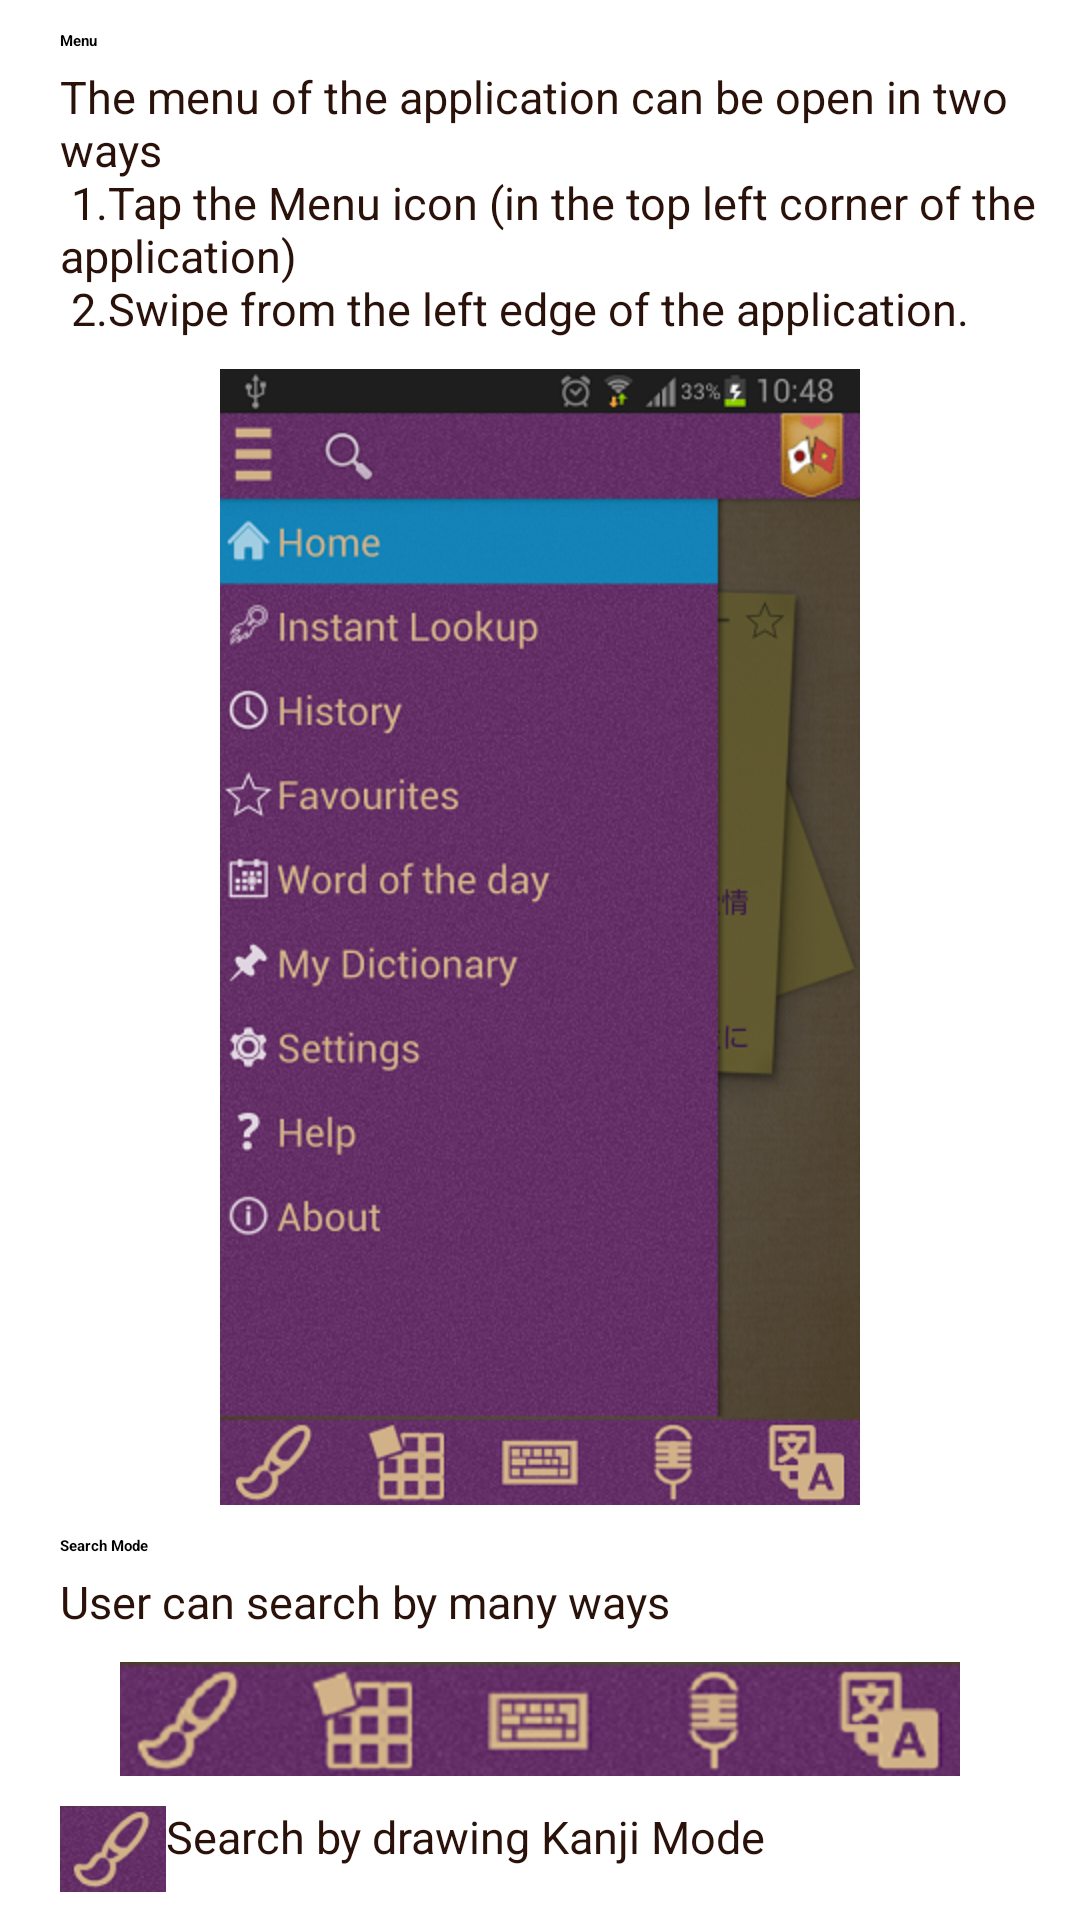

Reconstruct the res/layout file that produces this screen, plus the resources it refers to.
<!-- AndroidManifest.xml: application theme CustomActionBarTheme -->
<!-- res/layout/help_layout.xml -->
<ScrollView xmlns:android="http://schemas.android.com/apk/res/android"
    android:layout_width="fill_parent"
    android:layout_height="fill_parent"
    android:background="@drawable/textview_background" >

    <LinearLayout
        android:layout_width="fill_parent"
        android:layout_height="wrap_content"
        android:clipToPadding="false"
        android:orientation="vertical" >

        <TextView
            android:id="@+id/txtMenu"
            android:layout_width="match_parent"
            android:layout_height="wrap_content"
            android:layout_marginLeft="20dp"
            android:layout_marginTop="10dp"
            android:text="@string/menu"
            android:textAppearance="?android:attr/textAppearanceMedium"
            android:textStyle="bold" />

        <TextView
            android:id="@+id/txtMenuContent"
            android:layout_width="match_parent"
            android:layout_height="wrap_content"
            android:layout_marginLeft="20dp"
            android:layout_marginTop="5dp"
            android:fitsSystemWindows="false"
            android:text="@string/menuContent"
            android:textAlignment="gravity"
            android:textColor="#2A120A"
            android:textSize="15sp" />

        <ImageView
            android:id="@+id/imageView1"
            android:layout_width="wrap_content"
            android:layout_height="wrap_content"
            android:layout_marginTop="10dp"
            android:minWidth="400dip"
            android:src="@drawable/menu_help" />

        <TextView
            android:id="@+id/txtSearchMode"
            android:layout_width="match_parent"
            android:layout_height="wrap_content"
            android:layout_marginLeft="20dp"
            android:layout_marginTop="10dp"
            android:text="@string/searchMode"
            android:textAppearance="?android:attr/textAppearanceMedium"
            android:textStyle="bold" />

        <TextView
            android:id="@+id/txtSearchModeContent"
            android:layout_width="match_parent"
            android:layout_height="wrap_content"
            android:layout_marginLeft="20dp"
            android:layout_marginTop="5dp"
            android:fitsSystemWindows="false"
            android:text="@string/searchModeContent"
            android:textAlignment="gravity"
            android:textColor="#2A120A"
            android:textSize="15sp" />

        <ImageView
            android:id="@+id/imgSearchView"
            android:layout_width="wrap_content"
            android:layout_height="wrap_content"
            android:layout_marginTop="10dp"
            android:minWidth="400dip"
            android:src="@drawable/search_help" />

        <TextView
            android:id="@+id/txtKanjiMode"
            android:layout_width="match_parent"
            android:layout_height="wrap_content"
            android:layout_marginLeft="20dp"
            android:layout_marginTop="10dp"
            android:drawableLeft="@drawable/draw_help"
            android:fitsSystemWindows="false"
            android:text="@string/kanjiModeContent"
            android:textAlignment="gravity"
            android:textColor="#2A120A"
            android:textSize="15sp" />

        <TextView
            android:id="@+id/txtRadicalMode"
            android:layout_width="match_parent"
            android:layout_height="wrap_content"
            android:layout_marginLeft="20dp"
            android:layout_marginTop="10dp"
            android:drawableLeft="@drawable/radical_help"
            android:fitsSystemWindows="false"
            android:text="@string/RadicalContent"
            android:textAlignment="gravity"
            android:textColor="#2A120A"
            android:textSize="15sp" />

        <TextView
            android:id="@+id/txtKeyboardMode"
            android:layout_width="match_parent"
            android:layout_height="wrap_content"
            android:layout_marginLeft="20dp"
            android:layout_marginTop="10dp"
            android:drawableLeft="@drawable/keyboard"
            android:fitsSystemWindows="false"
            android:text="@string/KeyboardContent"
            android:textAlignment="gravity"
            android:textColor="#2A120A"
            android:textSize="15sp" />

        <TextView
            android:id="@+id/txtVoiceMode"
            android:layout_width="match_parent"
            android:layout_height="wrap_content"
            android:layout_marginLeft="20dp"
            android:layout_marginTop="10dp"
            android:drawableLeft="@drawable/voice_help"
            android:fitsSystemWindows="false"
            android:text="@string/VoiceContent"
            android:textAlignment="gravity"
            android:textColor="#2A120A"
            android:textSize="15sp" />

        <TextView
            android:id="@+id/txtOnlineMode"
            android:layout_width="match_parent"
            android:layout_height="wrap_content"
            android:layout_marginLeft="20dp"
            android:layout_marginTop="10dp"
            android:drawableLeft="@drawable/online_help"
            android:fitsSystemWindows="false"
            android:text="@string/OnlineContent"
            android:textAlignment="gravity"
            android:textColor="#2A120A"
            android:textSize="15sp" />

        <TextView
            android:id="@+id/txtRadicalSearch"
            android:layout_width="match_parent"
            android:layout_height="wrap_content"
            android:layout_marginLeft="20dp"
            android:layout_marginTop="10dp"
            android:text="@string/radicalSearch"
            android:textAppearance="?android:attr/textAppearanceMedium"
            android:textStyle="bold" />

        <TextView
            android:id="@+id/txtRadicalContent"
            android:layout_width="match_parent"
            android:layout_height="wrap_content"
            android:layout_marginLeft="20dp"
            android:layout_marginTop="5dp"
            android:fitsSystemWindows="false"
            android:text="@string/radicalContent"
            android:textAlignment="gravity"
            android:textColor="#2A120A"
            android:textSize="15sp" />

        <ImageView
            android:id="@+id/imgExampleView"
            android:layout_width="wrap_content"
            android:layout_height="wrap_content"
            android:layout_marginTop="10dp"
            android:minWidth="400dip"
            android:src="@drawable/example" />

        <TextView
            android:id="@+id/txtExampleMode"
            android:layout_width="match_parent"
            android:layout_height="wrap_content"
            android:layout_marginLeft="20dp"
            android:layout_marginTop="10dp"
            android:fitsSystemWindows="false"
            android:text="@string/ExampleContent"
            android:textAlignment="gravity"
            android:textColor="#2A120A"
            android:textSize="15sp" />

        <TextView
            android:id="@+id/txtStep1"
            android:layout_width="match_parent"
            android:layout_height="wrap_content"
            android:layout_marginLeft="20dp"
            android:layout_marginTop="5dp"
            android:fitsSystemWindows="false"
            android:text="@string/step1"
            android:textAlignment="gravity"
            android:textColor="#2A120A"
            android:textSize="15sp"
            android:textStyle="bold" />

        <ImageView
            android:id="@+id/imgStep1"
            android:layout_width="wrap_content"
            android:layout_height="wrap_content"
            android:layout_marginTop="10dp"
            android:minWidth="400dip"
            android:src="@drawable/step1" />

        <TextView
            android:id="@+id/txtStep2"
            android:layout_width="match_parent"
            android:layout_height="wrap_content"
            android:layout_marginLeft="20dp"
            android:layout_marginTop="5dp"
            android:fitsSystemWindows="false"
            android:text="@string/step2"
            android:textAlignment="gravity"
            android:textColor="#2A120A"
            android:textSize="15sp"
            android:textStyle="bold" />

        <ImageView
            android:id="@+id/imgStep2"
            android:layout_width="wrap_content"
            android:layout_height="wrap_content"
            android:layout_marginTop="10dp"
            android:minWidth="400dip"
            android:src="@drawable/step2" />

        <TextView
            android:id="@+id/txtStep3"
            android:layout_width="match_parent"
            android:layout_height="wrap_content"
            android:layout_marginLeft="20dp"
            android:layout_marginTop="5dp"
            android:fitsSystemWindows="false"
            android:text="@string/step3"
            android:textAlignment="gravity"
            android:textColor="#2A120A"
            android:textSize="15sp"
            android:textStyle="bold" />

        <ImageView
            android:id="@+id/imgStep3"
            android:layout_width="wrap_content"
            android:layout_height="wrap_content"
            android:layout_marginTop="10dp"
            android:minWidth="400dip"
            android:src="@drawable/step3" />

        <TextView
            android:id="@+id/txtInstantLookup"
            android:layout_width="match_parent"
            android:layout_height="wrap_content"
            android:layout_marginLeft="20dp"
            android:layout_marginTop="10dp"
            android:text="@string/instantLookup"
            android:textAppearance="?android:attr/textAppearanceMedium"
            android:textStyle="bold" />

        <TextView
            android:id="@+id/txtInstantContent"
            android:layout_width="match_parent"
            android:layout_height="wrap_content"
            android:layout_marginLeft="20dp"
            android:layout_marginTop="10dp"
            android:fitsSystemWindows="false"
            android:text="@string/instantContent"
            android:textAlignment="gravity"
            android:textColor="#2A120A"
            android:textSize="15sp" />
    </LinearLayout>

</ScrollView>
<!-- resources referenced by this layout -->
<resources>
  <!-- drawable draw_help: png bitmap (drawable-hdpi, 4853 bytes) -->
  <!-- drawable example: jpg bitmap (drawable-hdpi, 29070 bytes) -->
  <!-- drawable keyboard: png bitmap (drawable-hdpi, 4890 bytes) -->
  <!-- drawable step1: png bitmap (drawable-hdpi, 158010 bytes) -->
  <!-- drawable step2: png bitmap (drawable-hdpi, 25533 bytes) -->
  <!-- drawable step3: png bitmap (drawable-hdpi, 22737 bytes) -->
  <string name="ExampleContent"> Here is "志". You can then search for 7 strokes +- 1, which will find kanjis with 6, 7 or 8 strokes. You must choose radical.\nIn this case, I will choose "士" and "心" radicals.\nAfter that, I will enter 7 +-1 in stroke counts.</string>
  <string name="KeyboardContent"> Search by typing word Mode</string>
  <string name="OnlineContent"> Search online Mode</string>
  <string name="RadicalContent"> Search by Radical Mode</string>
  <string name="VoiceContent"> Search by voice Mode</string>
  <string name="instantContent">While you are reading e-book, or browsing web, 
  	    you may encounter some words you don\'t know or haven\'t learn, you can use JSDict Instant Lookup through Bing Translation to search. 
  	    Go to Menu and turn on the Instant Lookup, a pop-up toggle button will appear and turn-off by default. 
  	    When you want to search for words, tap the toggle to turn on and the pop-up window will show up, 
  	    you can select the words or text you want and paste it to the text field to begin searching 
  	    ( Require Internet connection.)
  	    	\nYou also can search by our dictionary\'s data in the pop-up window by tapping the + symbol on the top left of the pop-up window to change translate machine. 
  	    	But it will limit the input by word alone and cannot search sentences. \n\n\n\n\n </string>
  <string name="instantLookup">Instant Lookup</string>
  <string name="kanjiModeContent"> Search by drawing Kanji Mode</string>
  <string name="menu">Menu</string>
  <string name="menuContent">The menu of the application can be open in two ways\n
  	1.Tap the Menu icon (in the top left corner of the application)\n
  	2.Swipe from the left edge of the application.</string>
  <string name="radicalContent">"Sometimes when you search by kanji radical or kanji parts, there is too many results to see. You can then limit the results by searching kanjis with given stroke count only, by counting strokes in the target kanji character and setting the count in the stroke count field. However, a beginner may count strokes incorrectly and you may receive no results. Therefore, you can make some room for incorrect counts by specifying Stroke Count +- to 1 or 2."  \n For example: </string>
  <string name="radicalSearch"> Radical Search</string>
  <string name="searchMode"> Search Mode</string>
  <string name="searchModeContent"> User can search by many ways</string>
  <string name="step1">		Step 1: </string>
  <string name="step2">		Step 2: </string>
  <string name="step3">		Step 3: </string>
  <style name="CustomActionBarTheme" parent="@style/Theme.Sherlock.Light.DarkActionBar">
          <item name="android:actionBarStyle">@style/MyActionBar</item>
  		 <item name="android:textColorPrimary">#000000</item>
      	 <item name="android:textColorSecondary">#d0b188</item>
          
          <item name="actionBarStyle">@style/MyActionBar</item>
      </style>
  <style name="MyActionBar" parent="@style/Widget.Sherlock.Light.ActionBar.Solid.Inverse">
          <item name="android:background">@drawable/actionbar_background</item>
          <item name="android:backgroundStacked">@color/purple_pressed</item>
          <item name="android:backgroundSplit">@color/purple_bg</item>
  
          
          <item name="background">@drawable/actionbar_background</item>
          <item name="backgroundStacked">@color/purple_pressed</item>
          <item name="backgroundSplit">@color/purple_bg</item>
      </style>
  <color name="purple_pressed">#a052a3</color>
  <color name="purple_bg">#6d386f</color>
</resources>
